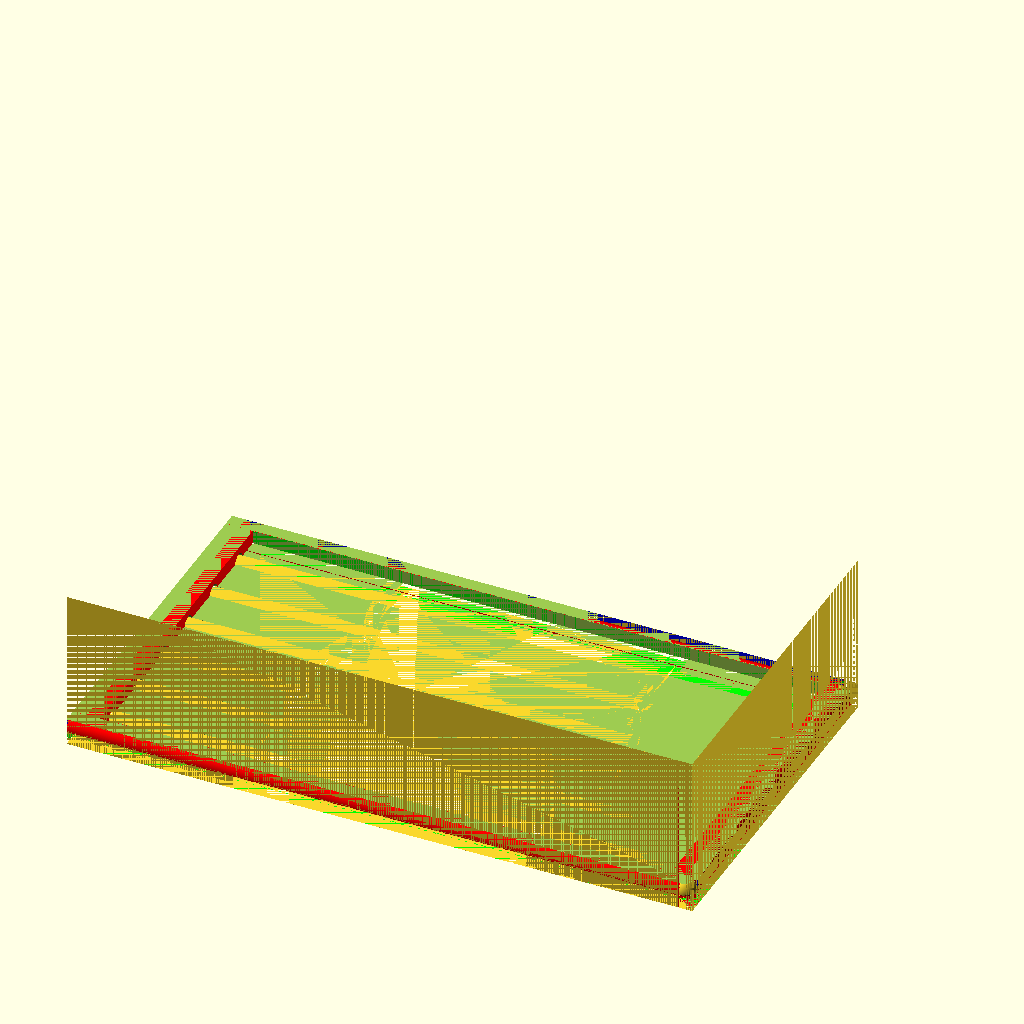
Cell 1 — every parameter at its default value.
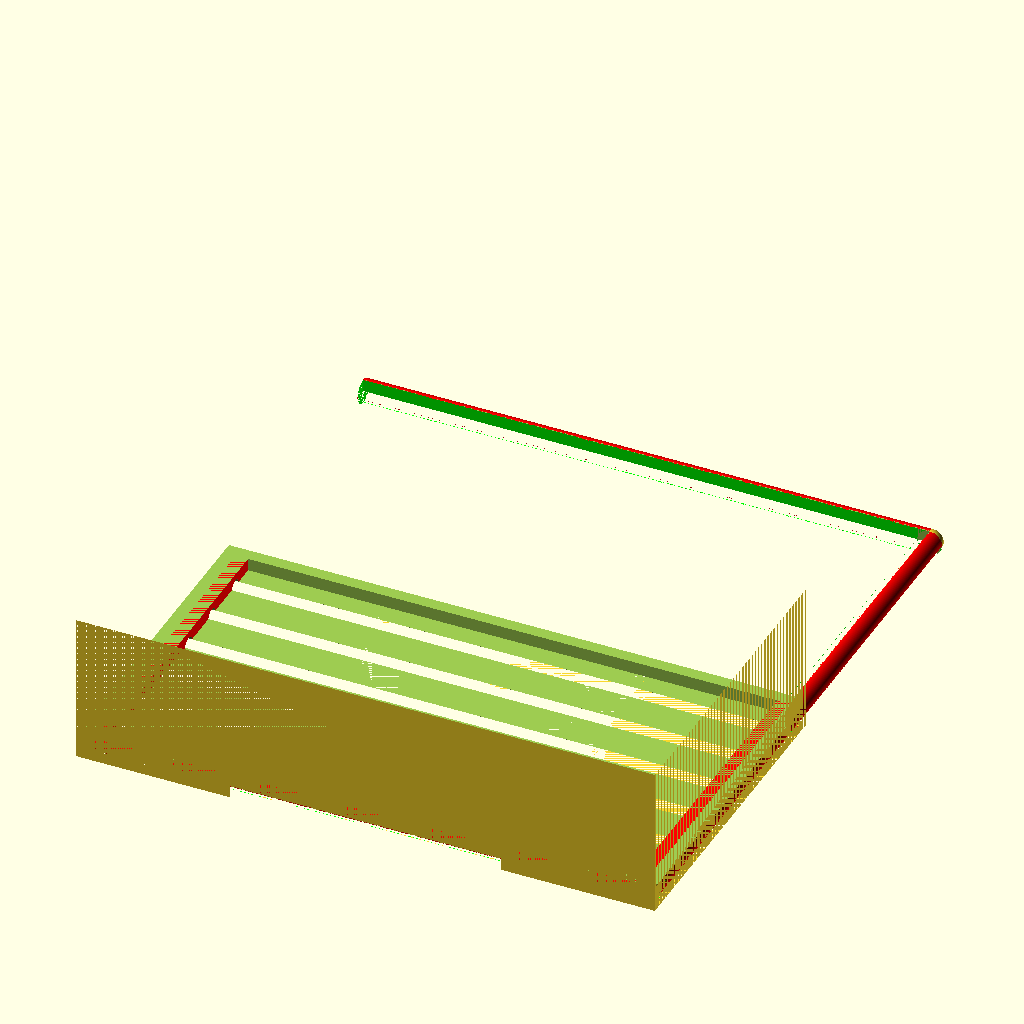
Cell 2: the same model with fan_radius = 120.
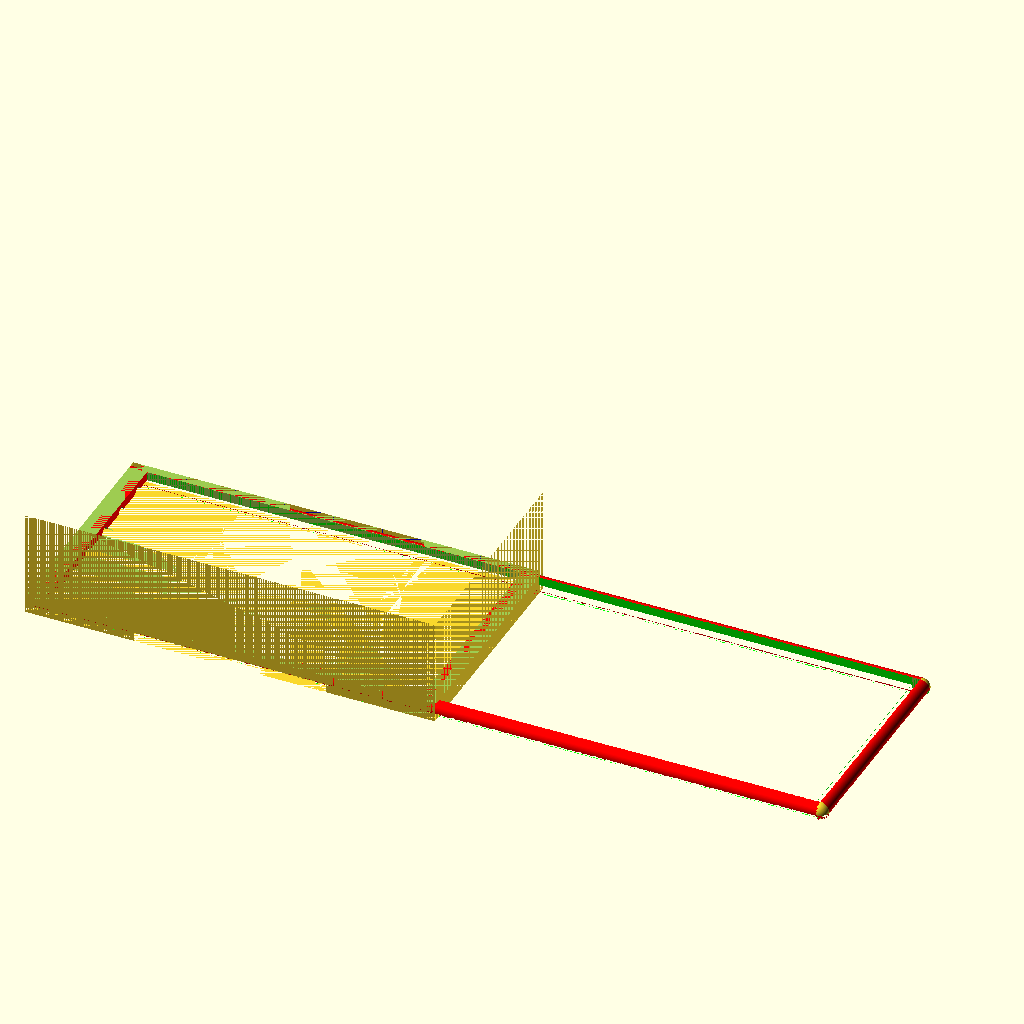
Cell 3 — filter_x set to 220, the other parameters unchanged.
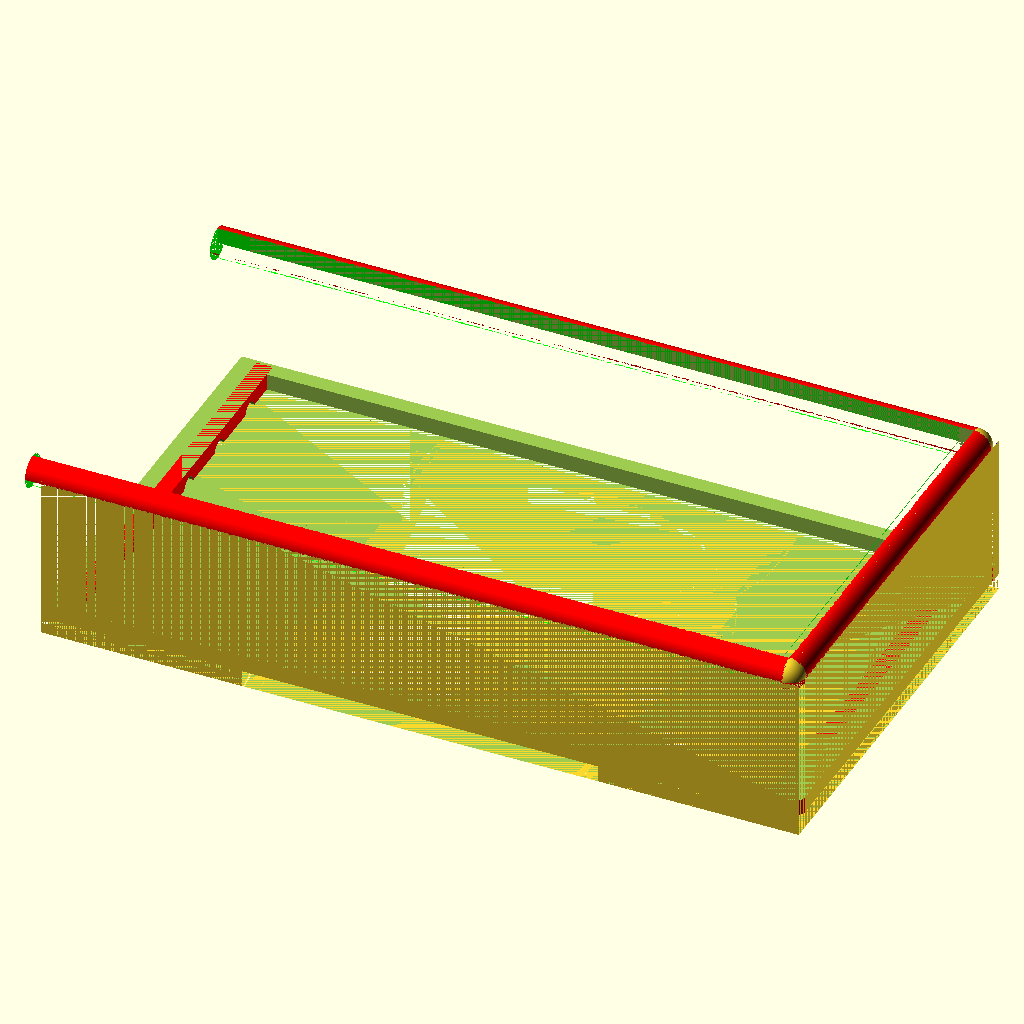
Cell 4 — depth set to 10, the other parameters unchanged.
All cells are drawn from the same view direction (rotation 55°, 0°, 25°, orthographic, colour scheme Cornfield), but the view is re-fitted for each cell, so position and scale can differ between cells as well as the parameter.
OpenSCAD source file two_filter_casing_enclosure_p2.scad:
use <two_filter_casing_enclosure.scad>
use <smoothed_edge.scad>
use <smoothed_corner.scad>
use <louvers.scad>
$fn = 200;

fan_radius = 60;
filter_x = 110;
depth = 5;
louver_offset=-4;


// }
module two_filter_casing_enclosure_p2(louver_offset=-4) {
  difference() {
    // two_filter_casing_enclosure(top_bottom=false, louver_offset=-4, filter_holes_offset=-5);
    union() {
      difference() {
        two_filter_casing_enclosure(top_bottom=false, louver_offset=louver_offset, filter_holes_offset=-5);
        union() {
          // top to smooth
          translate([-depth - 1,fan_radius * 2 + 1,depth * 9 - 1]) {
            color([0,0,1]) cube([filter_x * 2 + depth * 2+ 1, depth, depth]);
          }
          // bottom to smooth
          translate([-depth - 1,-depth,depth * 9 - 1]) {
            color([0,0,1]) cube([filter_x * 2 + depth * 2+ 1, depth, depth]);
          }

          // right to smooth
          translate([filter_x * 2, 0, depth * 9 - 1]) {
            cube([depth, fan_radius * 2 + 1, depth]);
          }

          // holes
          translate([0,0,-depth]) {
            two_filter_holes();
          }
        }
      }

      union() {
        // smoothed edge bottom
        translate([-depth - 1,0,depth * 9 - 1]) {
          rotate([0,90,0]) smoothed_edge(radius=5, height=filter_x * 2 + depth + 1);
        }

        // smoothed edge top
        translate([-depth - 1,fan_radius * 2 + 1,depth * 9 - 1]) {
          rotate([-90,0,0])
            rotate([0,90,0]) smoothed_edge(radius=5, height=filter_x * 2 + depth + 1);
        }

        // smoothed edge right
        translate([filter_x * 2,0,depth * 9 - 1]) {
          rotate([0,90,0]) rotate([-90,0,0]) smoothed_edge(radius=5, height=fan_radius * 2 + 1);
        }

        // top-right corner to smooth
        translate([filter_x * 2, fan_radius * 2 + 1, depth * 9 - 1]) {
          rotate([-180,0,0]) rotate([0,0,90]) smoothed_corner();
        }

        // smoothed corner bottom right
        translate([filter_x * 2, 0, depth * 9 - 1]) {
          rotate([-90,0,0]) rotate([0,0,90]) smoothed_corner();
        }
      }
    }

    // remove sections to hold the louvers
    translate([0,0,depth * 8 + depth / 2 + louver_offset]) {
      louvers(filter_x=110 * 2 - 2 * depth, casing_cylinder_length=110 * 2, depth=5, louver_separation=20, num_louvers=6);
    }
  }
}

two_filter_casing_enclosure_p2();
    // translate([0,0,depth * 8 + depth / 2 + louver_offset]) {
      // louvers(filter_x=110 * 2 - 2 * depth, casing_cylinder_length=110 * 2, depth=5, louver_separation=20, num_louvers=6);
    // }
Parameter table extracted from the source (name, type, default, range or options):
fan_radius: number, default 60
filter_x: number, default 110
depth: number, default 5
louver_offset: number, default -4
